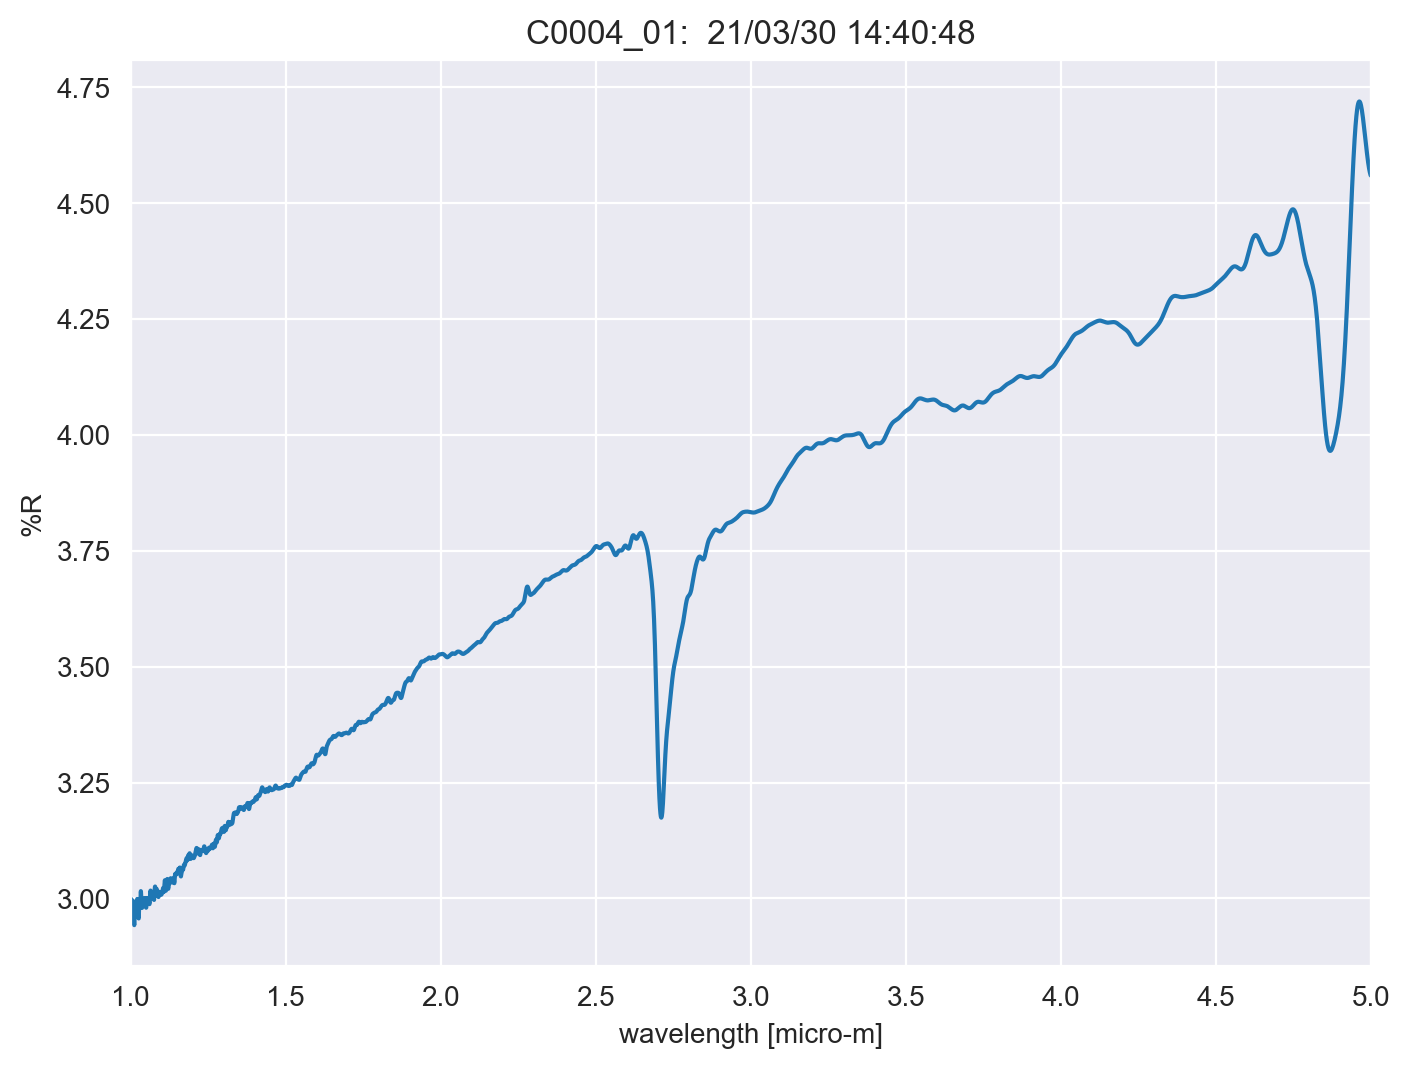

Data behind this chart, as committed beside it:
TITLE, C0004_01
DATA TYPE, INFRARED SPECTRUM
ORIGIN, JASCO
OWNER, 
DATE, 21/03/30
TIME, 14:40:48
SPECTROMETER/DATA SYSTEM, 
LOCALE, 1041
RESOLUTION, 
DELTAX, -0.0003
XUNITS, MICROMETERS
YUNITS, REFLECTANCE
FIRSTX, 5
LASTX, 1
NPOINTS, 13334
FIRSTY, 4.56
MAXY, 4.719
MINY, 2.943
XYDATA
5, 4.56
5, 4.56
4.999, 4.561
4.999, 4.562
4.999, 4.563
4.998, 4.563
4.998, 4.564
4.998, 4.565
4.998, 4.566
4.997, 4.567
4.997, 4.568
4.997, 4.568
4.996, 4.569
4.996, 4.57
4.996, 4.571
4.995, 4.573
4.995, 4.574
4.995, 4.575
4.995, 4.576
4.994, 4.577
4.994, 4.578
4.994, 4.58
4.993, 4.581
4.993, 4.582
4.993, 4.583
4.992, 4.585
4.992, 4.586
4.992, 4.588
4.992, 4.589
4.991, 4.591
4.991, 4.592
4.991, 4.594
4.99, 4.595
4.99, 4.597
4.99, 4.598
4.989, 4.6
4.989, 4.601
4.989, 4.603
4.989, 4.605
4.988, 4.606
4.988, 4.608
4.988, 4.61
... 13,322 more rows
